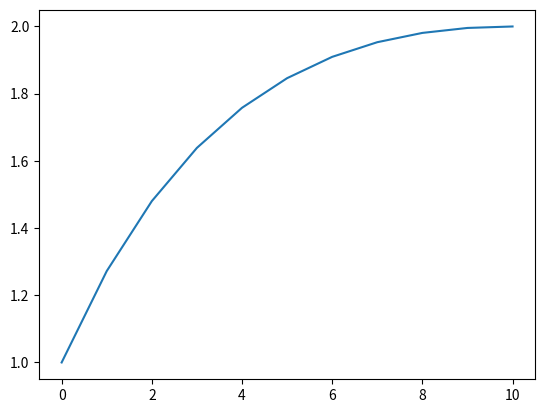

Python code for this plot:
import numpy as np
import matplotlib.pyplot as plt

def ode_rk4_step(f, y, x, h):
    """Perform a single step h using 4th order Runge-Kutta method.

    Args:
    f: the function that defines the ODE.
    x: the value of the dependent variable at the present step.
    t: the present value of the time variable.
    h: the time step

    Returns:
    xnew: the value of the dependent variable at the step t+h
    """
    k1 = h * f(y,x)
    k2 = h * f(y + k1/2., x + h /2.)
    k3 = h * f(y + k2/2., x + h /2.)
    k4 = h * f(y + k3, x + h)
    return y + (k1 + 2. * k2 + 2. * k3 + k4) / 6.

def ode_rk4_multi(f, y0, x0, h, nsteps):
    """Multi-dimensional version of the RK4 method.
    """

    x = np.zeros(nsteps + 1)
    y = np.zeros((len(x), len(y0)))
    x[0] = x0
    y[0] = y0
    for i in range(0, nsteps):
        x[i + 1] = x[i] + h
        y[i + 1] = ode_rk4_step(f, y[i], x[i], h)
    return x,y

def f(xin,x):
    y = xin[0]
    z = xin[1]
    return np.array([z,-2*z/x - 2*y/x**2 + np.sin(np.log(x))/x**2])

# Initial and final times
x0 = 1.
xend = 2.
# Number of RK4 steps
Nrk4 = 10
hrk4 = (xend - x0) / Nrk4
sol1 = ode_rk4_multi(f, [1, 0], x0, hrk4, Nrk4)[1]
sol2 = ode_rk4_multi(f, [1, 1], x0, hrk4, Nrk4)[1]

lam = (2 - sol2[:,0][-1])/(sol1[:,0][-1]-sol2[:,0][-1])

ans = lam * sol1[:,0] + (1.0 - lam)*sol2[:,0]
plt.plot(ans)
print(ans)

import numpy as np
import matplotlib.pyplot as plt


def f(xin,x):
    y = xin[0]
    yp = xin[1]
    return np.array([yp,(32. + 2.*x**3 - y*yp)/8.])

def fy(yp):
    return -yp/8
def fyp(y):
    return -y/8

def g(xin,fy,fyp,x):
    return np.array([xin[1],fy*xin[0] + fyp*xin[1]])



# Initial and final times
x0 = 1.
xend = 3.
alpha = 17
beta = 43/3
Nrk4 = 20
h = (xend - x0) / Nrk4
iteration_counter = 0
guess = (beta - alpha)/(xend - x0)
y0 = np.array([17,guess])
u0 = [0,1]

while iteration_counter<50:
    x = np.zeros(Nrk4+1)
    y = np.zeros((Nrk4+1, 2))
    u = np.zeros((Nrk4+1, 2))
    y[0] = y0
    u[0] = u0
    z1 = 0
    z2 = 1

    for i in range(Nrk4):
        x[i+1] = x[i] + h

        k1 = h*f(y[i],x[i])
        k2 = h*f(y[i]+k1/2, x[i]+h/2)
        k3 = h*f(y[i]+k2/2, x[i]+h/2)
        k4 = h*f(y[i]+k3, x[i]+h)

        y[i+1] = y[i] + (k1 + k4 + 2.*(k2 + k3))/6.

        k1p = h*g(u[i],x[i], y[i][1],y[i][0])
        k2p = h*g(u[i]+k1p/2, x[i]+h/2,  y[i][1],y[i][0])
        k3p = h*g(u[i]+k2p/2, x[i]+h/2,  y[i][1],y[i][0])
        k4p = h*g(u[i]+k3p, x[i]+h,  y[i][1],y[i][0])

        u[i+1] = u[i] + (k1p + k4p + 2*(k2p + k3p))/6

        if abs(y[0][-1]-beta)<1.e-5:
            exit
        else:
            guess=guess- (y[0][-1] - beta)/u[0][-1]
    iteration_counter +=1

print(y)
